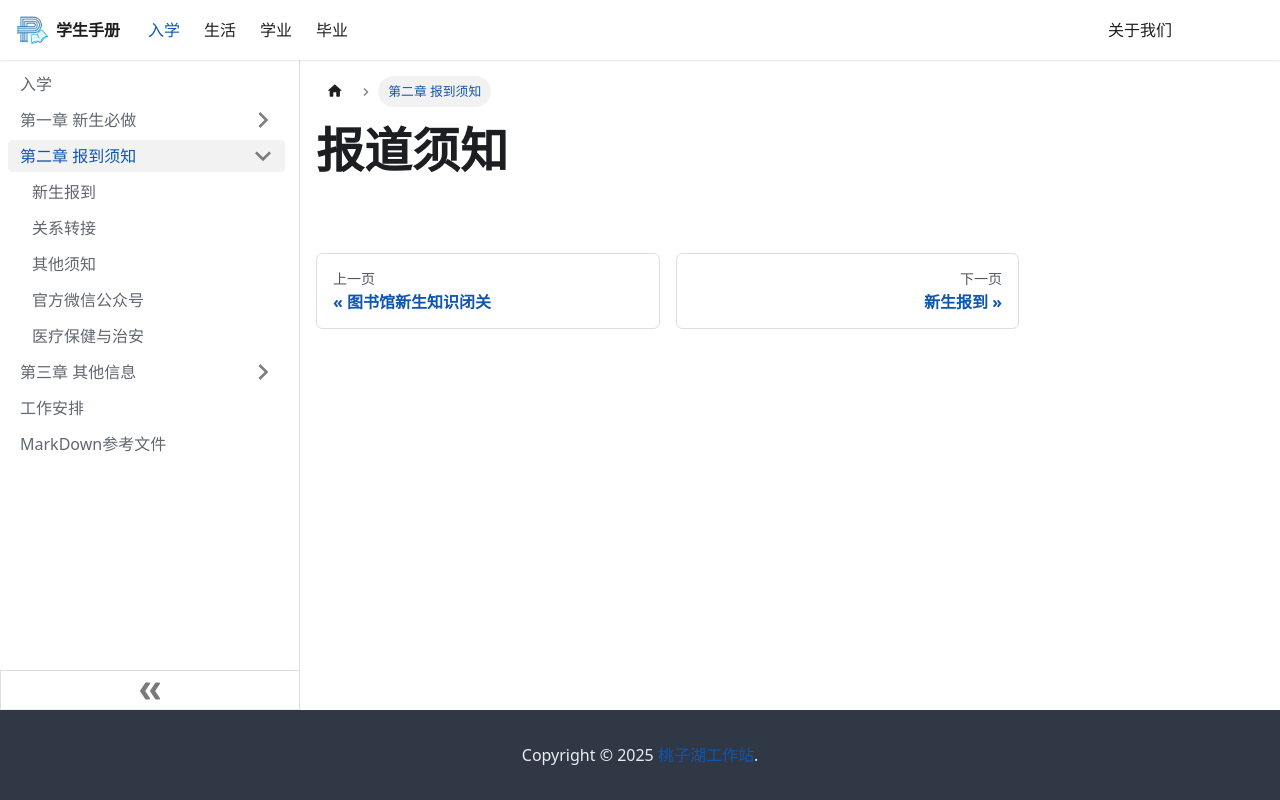

repository: TZLakeStudio/Application · page: docs/start/报到须知/index.html · generator: docusaurus

# 报道须知
